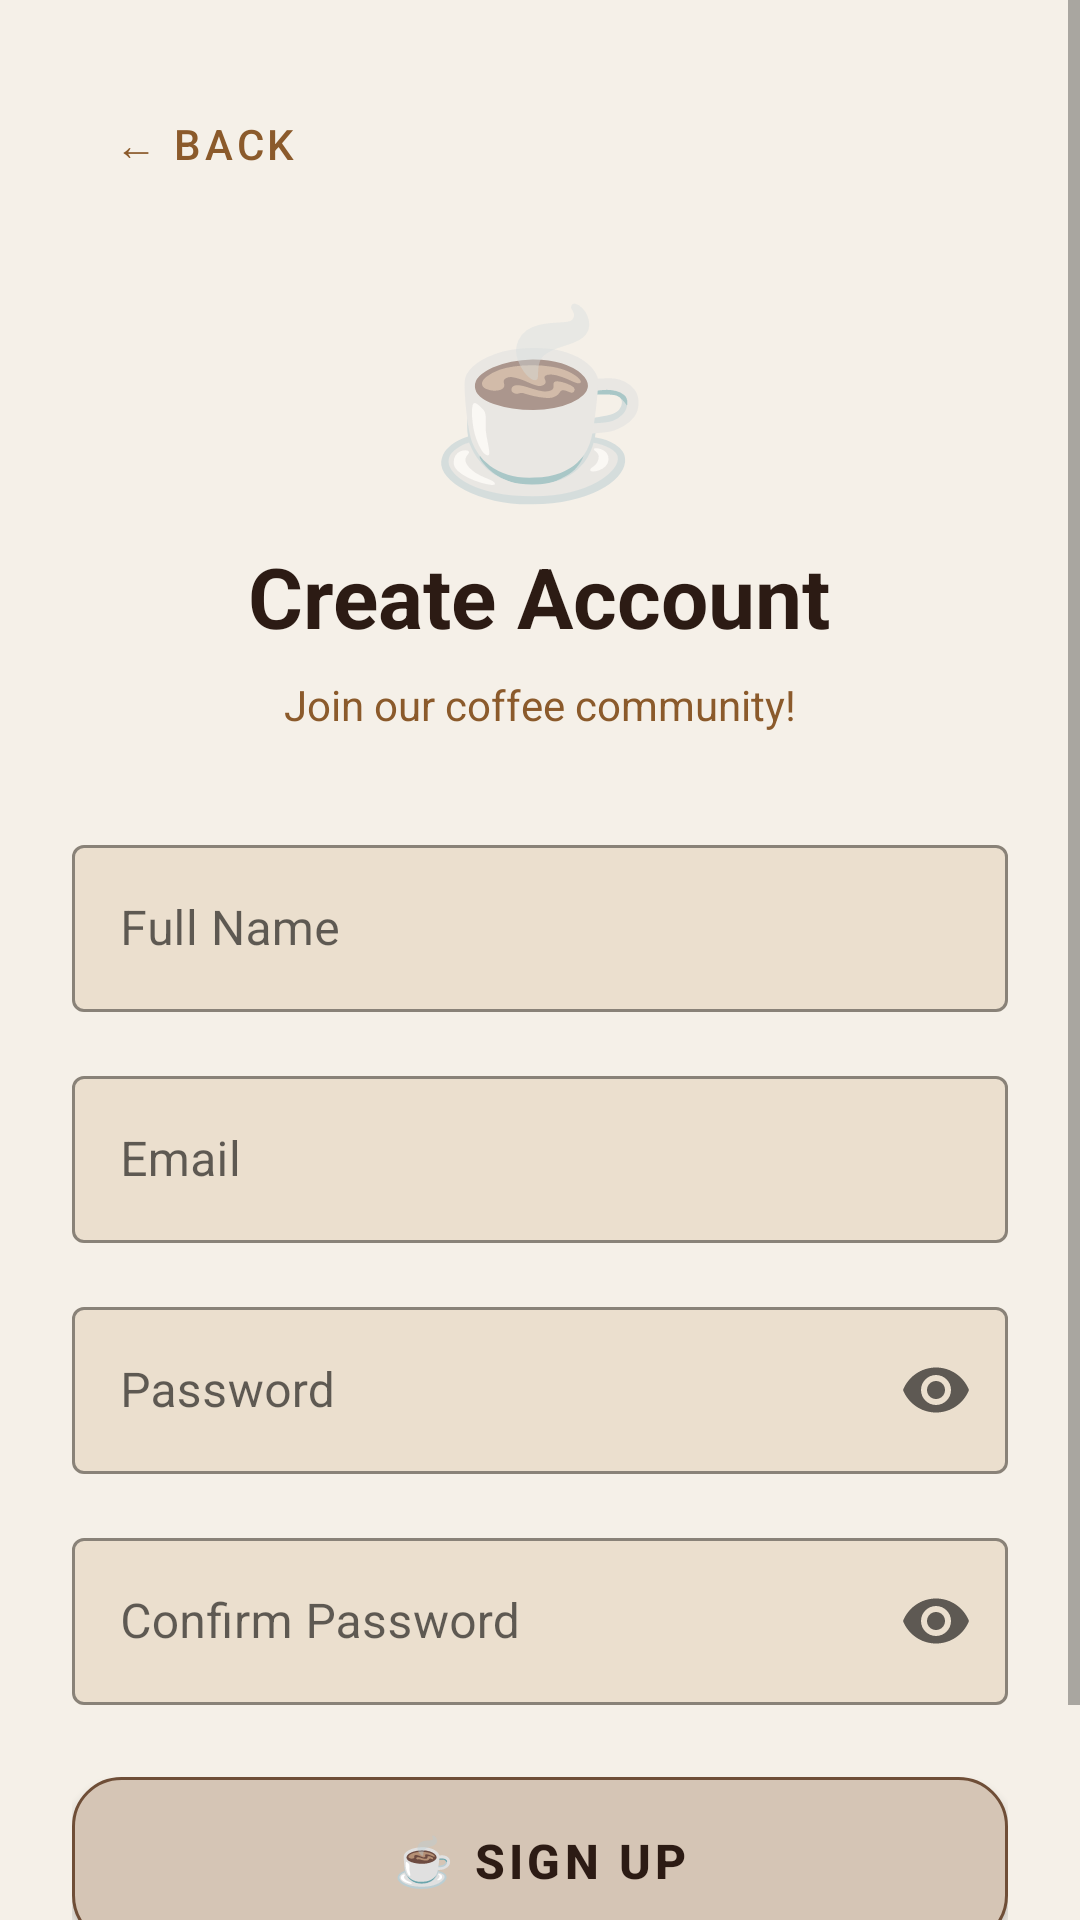

Write the Android layout XML for this screen, with the resource values it uses.
<!-- AndroidManifest.xml: application theme Theme.MaterialComponents.Light.NoActionBar -->
<!-- res/layout/signup_page.xml -->
<?xml version="1.0" encoding="utf-8"?>
<ScrollView xmlns:android="http://schemas.android.com/apk/res/android"
    xmlns:app="http://schemas.android.com/apk/res-auto"
    android:layout_width="match_parent"
    android:layout_height="match_parent"
    android:background="#F5F0E8"
    android:fillViewport="true">

    <LinearLayout
        android:layout_width="match_parent"
        android:layout_height="wrap_content"
        android:orientation="vertical"
        android:padding="24dp">

        
        <com.google.android.material.button.MaterialButton
            android:id="@+id/btnBackToLogin"
            style="@style/Widget.MaterialComponents.Button.TextButton"
            android:layout_width="wrap_content"
            android:layout_height="wrap_content"
            android:text="← Back"
            android:textColor="#8B5A2B"
            android:textSize="14sp"/>

        
        <TextView
            android:layout_width="wrap_content"
            android:layout_height="wrap_content"
            android:text="☕"
            android:textSize="60sp"
            android:layout_gravity="center"
            android:layout_marginTop="20dp"/>

        <TextView
            android:layout_width="wrap_content"
            android:layout_height="wrap_content"
            android:text="Create Account"
            android:textSize="28sp"
            android:textStyle="bold"
            android:textColor="#2C1B14"
            android:layout_gravity="center"
            android:layout_marginTop="8dp"/>

        <TextView
            android:layout_width="wrap_content"
            android:layout_height="wrap_content"
            android:text="Join our coffee community!"
            android:textSize="14sp"
            android:textColor="#8B5A2B"
            android:layout_gravity="center"
            android:layout_marginTop="8dp"
            android:layout_marginBottom="32dp"/>

        
        <com.google.android.material.textfield.TextInputLayout
            android:layout_width="match_parent"
            android:layout_height="wrap_content"
            android:layout_marginBottom="16dp"
            style="@style/Widget.MaterialComponents.TextInputLayout.OutlinedBox"
            app:boxBackgroundColor="#ebdfce"
            app:boxStrokeColor="#8B5A2B"
            app:hintTextColor="#8B5A2B">

            <com.google.android.material.textfield.TextInputEditText
                android:id="@+id/etFullName"
                android:layout_width="match_parent"
                android:layout_height="wrap_content"
                android:hint="Full Name"
                android:textColor="#2C1B14"/>
        </com.google.android.material.textfield.TextInputLayout>

        
        <com.google.android.material.textfield.TextInputLayout
            android:layout_width="match_parent"
            android:layout_height="wrap_content"
            android:layout_marginBottom="16dp"
            style="@style/Widget.MaterialComponents.TextInputLayout.OutlinedBox"
            app:boxBackgroundColor="#ebdfce"
            app:boxStrokeColor="#8B5A2B"
            app:hintTextColor="#8B5A2B">

            <com.google.android.material.textfield.TextInputEditText
                android:id="@+id/etSignupEmail"
                android:layout_width="match_parent"
                android:layout_height="wrap_content"
                android:hint="Email"
                android:textColor="#2C1B14"
                android:inputType="textEmailAddress"/>
        </com.google.android.material.textfield.TextInputLayout>

        
        <com.google.android.material.textfield.TextInputLayout
            android:layout_width="match_parent"
            android:layout_height="wrap_content"
            android:layout_marginBottom="16dp"
            style="@style/Widget.MaterialComponents.TextInputLayout.OutlinedBox"
            app:boxBackgroundColor="#ebdfce"
            app:boxStrokeColor="#8B5A2B"
            app:hintTextColor="#8B5A2B"
            app:endIconMode="password_toggle">

            <com.google.android.material.textfield.TextInputEditText
                android:id="@+id/etSignupPassword"
                android:layout_width="match_parent"
                android:layout_height="wrap_content"
                android:hint="Password"
                android:textColor="#2C1B14"
                android:inputType="textPassword"/>
        </com.google.android.material.textfield.TextInputLayout>

        
        <com.google.android.material.textfield.TextInputLayout
            android:layout_width="match_parent"
            android:layout_height="wrap_content"
            android:layout_marginBottom="24dp"
            style="@style/Widget.MaterialComponents.TextInputLayout.OutlinedBox"
            app:boxBackgroundColor="#ebdfce"
            app:boxStrokeColor="#8B5A2B"
            app:hintTextColor="#8B5A2B"
            app:endIconMode="password_toggle">

            <com.google.android.material.textfield.TextInputEditText
                android:id="@+id/etConfirmPassword"
                android:layout_width="match_parent"
                android:layout_height="wrap_content"
                android:hint="Confirm Password"
                android:textColor="#2C1B14"
                android:inputType="textPassword"/>
        </com.google.android.material.textfield.TextInputLayout>

        
        <com.google.android.material.button.MaterialButton
            android:id="@+id/btnSignup"
            android:layout_width="match_parent"
            android:layout_height="56dp"
            android:background="@drawable/nav_bg"
            app:backgroundTint="@null"
            android:text="☕ Sign Up"
            android:textSize="16sp"
            android:textStyle="bold"
            android:textColor="#2C1B14"/>

        
        <TextView
            android:layout_width="match_parent"
            android:layout_height="wrap_content"
            android:text="☕ Start your campus journey ☕"
            android:textSize="12sp"
            android:textColor="#D4B895"
            android:gravity="center"
            android:layout_marginTop="32dp"/>

    </LinearLayout>

</ScrollView>
<!-- resources referenced by this layout -->
<resources>
  <!-- drawable nav_bg (drawable) -->
  <selector xmlns:android="http://schemas.android.com/apk/res/android">
  
      
      <item android:state_pressed="true">
          <shape>
              <solid android:color="#A67C52"/> 
              <corners android:radius="16dp"/>
          </shape>
      </item>
  
      
      <item>
          <shape>
              <solid android:color="#D5C5B5"/> 
              <corners android:radius="16dp"/>
              <stroke
                  android:width="1dp"
                  android:color="#6F4E37"/> 
          </shape>
      </item>
  
  </selector>
</resources>
